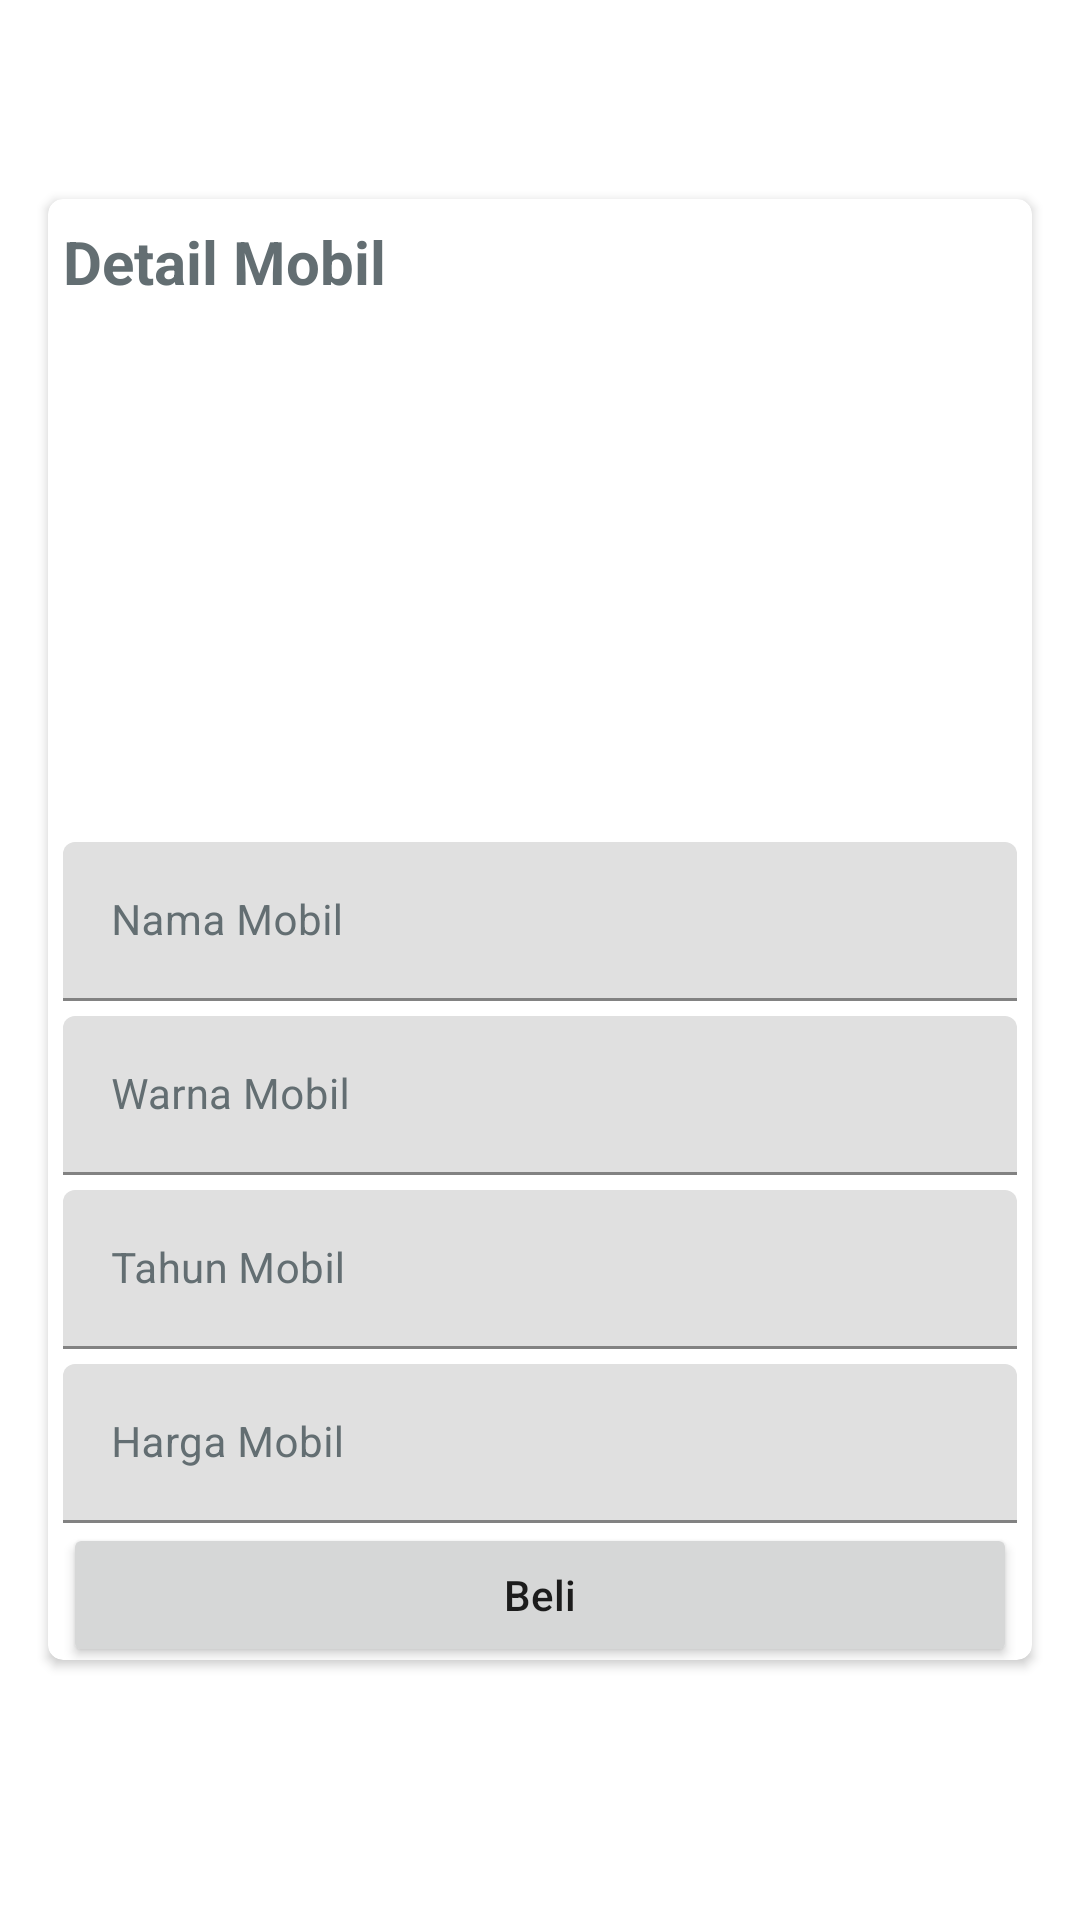

Here is an Android app screen rendered from its layout file. Give the layout XML and the strings, colors and styles it references.
<!-- AndroidManifest.xml: application theme Theme.UtsKakDwi -->
<!-- res/layout/activity_detail_mobil.xml -->
<?xml version="1.0" encoding="utf-8"?>
<LinearLayout xmlns:android="http://schemas.android.com/apk/res/android"
    xmlns:app="http://schemas.android.com/apk/res-auto"
    xmlns:tools="http://schemas.android.com/tools"
    android:layout_width="match_parent"
    android:layout_height="match_parent"
    android:orientation="vertical"
    android:gravity="center"
    tools:context=".Pembeli.DetailMobil">

    <ScrollView xmlns:android="http://schemas.android.com/apk/res/android"
        android:layout_width="match_parent"
        android:layout_height="match_parent"
        android:layout_gravity="center"
        android:fillViewport="true"
        android:layout_marginBottom="20dp">

        <TableLayout
            android:layout_width="match_parent"
            android:layout_height="match_parent"
            android:gravity="center"
            android:stretchColumns="1">
            <androidx.cardview.widget.CardView
                android:layout_width="match_parent"
                android:layout_height="wrap_content"
                android:layout_marginRight="16dp"
                app:cardCornerRadius="5dp"
                android:layout_marginLeft="16dp">
                <LinearLayout
                    android:layout_width="match_parent"
                    android:layout_height="wrap_content"
                    android:orientation="vertical"
                    android:layout_marginRight="5dp"
                    android:layout_marginLeft="5dp"
                    android:gravity="center"
                    android:layout_marginTop="5dp"
                    android:layout_gravity="center"
                    android:background="#FFF">
                    <TextView
                        android:layout_width="match_parent"
                        android:layout_height="wrap_content"
                        android:text="Detail Mobil"
                        android:textColor="#636E72"
                        android:textSize="20dp"
                        android:textStyle="bold"/>
                    <ImageView
                        android:layout_width="match_parent"
                        android:layout_height="150dp"
                        android:layout_gravity="center"
                        android:layout_marginTop="15dp"
                        android:id="@+id/gambar"/>
                    <com.google.android.material.textfield.TextInputLayout
                        android:layout_width="match_parent"
                        android:layout_height="wrap_content"
                        android:textColorHint="#636E72"
                        android:layout_marginTop="15dp"
                        android:hint="Nama Mobil">
                        <com.google.android.material.textfield.TextInputEditText
                            android:layout_width="match_parent"
                            android:layout_height="wrap_content"
                            android:textColor="#636E72"
                            android:textSize="14dp"
                            android:enabled="false"
                            android:textColorHint="#636E72"
                            android:id="@+id/edNamaMobil1"
                            android:inputType="textAutoComplete"/>
                    </com.google.android.material.textfield.TextInputLayout>
                    <com.google.android.material.textfield.TextInputLayout
                        android:layout_width="match_parent"
                        android:layout_height="wrap_content"
                        android:hint="Warna Mobil"
                        android:textColorHint="#636E72"
                        android:layout_marginTop="5dp">
                        <com.google.android.material.textfield.TextInputEditText
                            android:layout_width="match_parent"
                            android:layout_height="wrap_content"
                            android:textColor="#636E72"
                            android:textSize="14dp"
                            android:id="@+id/edWarnaMobil1"
                            android:enabled="false"
                            android:textColorHint="#636E72"
                            android:inputType="textAutoComplete"/>
                    </com.google.android.material.textfield.TextInputLayout>
                    <com.google.android.material.textfield.TextInputLayout
                        android:layout_width="match_parent"
                        android:layout_height="wrap_content"
                        android:hint="Tahun Mobil"
                        android:textColorHint="#636E72"
                        android:layout_marginTop="5dp">
                        <com.google.android.material.textfield.TextInputEditText
                            android:layout_width="match_parent"
                            android:layout_height="wrap_content"
                            android:textColor="#636E72"
                            android:textSize="14dp"
                            android:id="@+id/edTahunMobil1"
                            android:enabled="false"
                            android:textColorHint="#636E72"
                            android:inputType="textEmailAddress"/>
                    </com.google.android.material.textfield.TextInputLayout>
                    <com.google.android.material.textfield.TextInputLayout
                        android:layout_width="match_parent"
                        android:layout_height="wrap_content"
                        android:hint="Harga Mobil"
                        android:textColorHint="#636E72"
                        android:layout_marginTop="5dp">
                        <com.google.android.material.textfield.TextInputEditText
                            android:layout_width="match_parent"
                            android:layout_height="wrap_content"
                            android:textColor="#636E72"
                            android:textSize="14dp"
                            android:enabled="false"
                            android:id="@+id/edHargaMobil1"
                            android:textColorHint="#636E72"
                            android:inputType="textEmailAddress"/>
                    </com.google.android.material.textfield.TextInputLayout>

                    <Button
                        android:layout_width="match_parent"
                        android:layout_height="wrap_content"
                        android:text="Beli"
                        android:textAllCaps="false"/>
                </LinearLayout>
            </androidx.cardview.widget.CardView>
        </TableLayout>
    </ScrollView>

</LinearLayout>
<!-- resources referenced by this layout -->
<resources>
  <style name="Theme.UtsKakDwi" parent="Theme.MaterialComponents.DayNight.DarkActionBar">
          
          <item name="colorPrimary">@color/purple_500</item>
          <item name="colorPrimaryVariant">@color/purple_700</item>
          <item name="colorOnPrimary">@color/white</item>
          
          <item name="colorSecondary">@color/teal_200</item>
          <item name="colorSecondaryVariant">@color/teal_700</item>
          <item name="colorOnSecondary">@color/black</item>
          
          <item name="android:statusBarColor" tools:targetApi="l">?attr/colorPrimaryVariant</item>
          
      </style>
  <!-- not gathered from this repository: default colours our renderer supplied (Android Studio template values) -->
  <color name="purple_500">#FF6200EE</color>
  <color name="purple_700">#FF3700B3</color>
  <color name="teal_200">#FF03DAC5</color>
  <color name="teal_700">#FF018786</color>
  <color name="black">#FF000000</color>
  <color name="white">#FFFFFFFF</color>
</resources>
